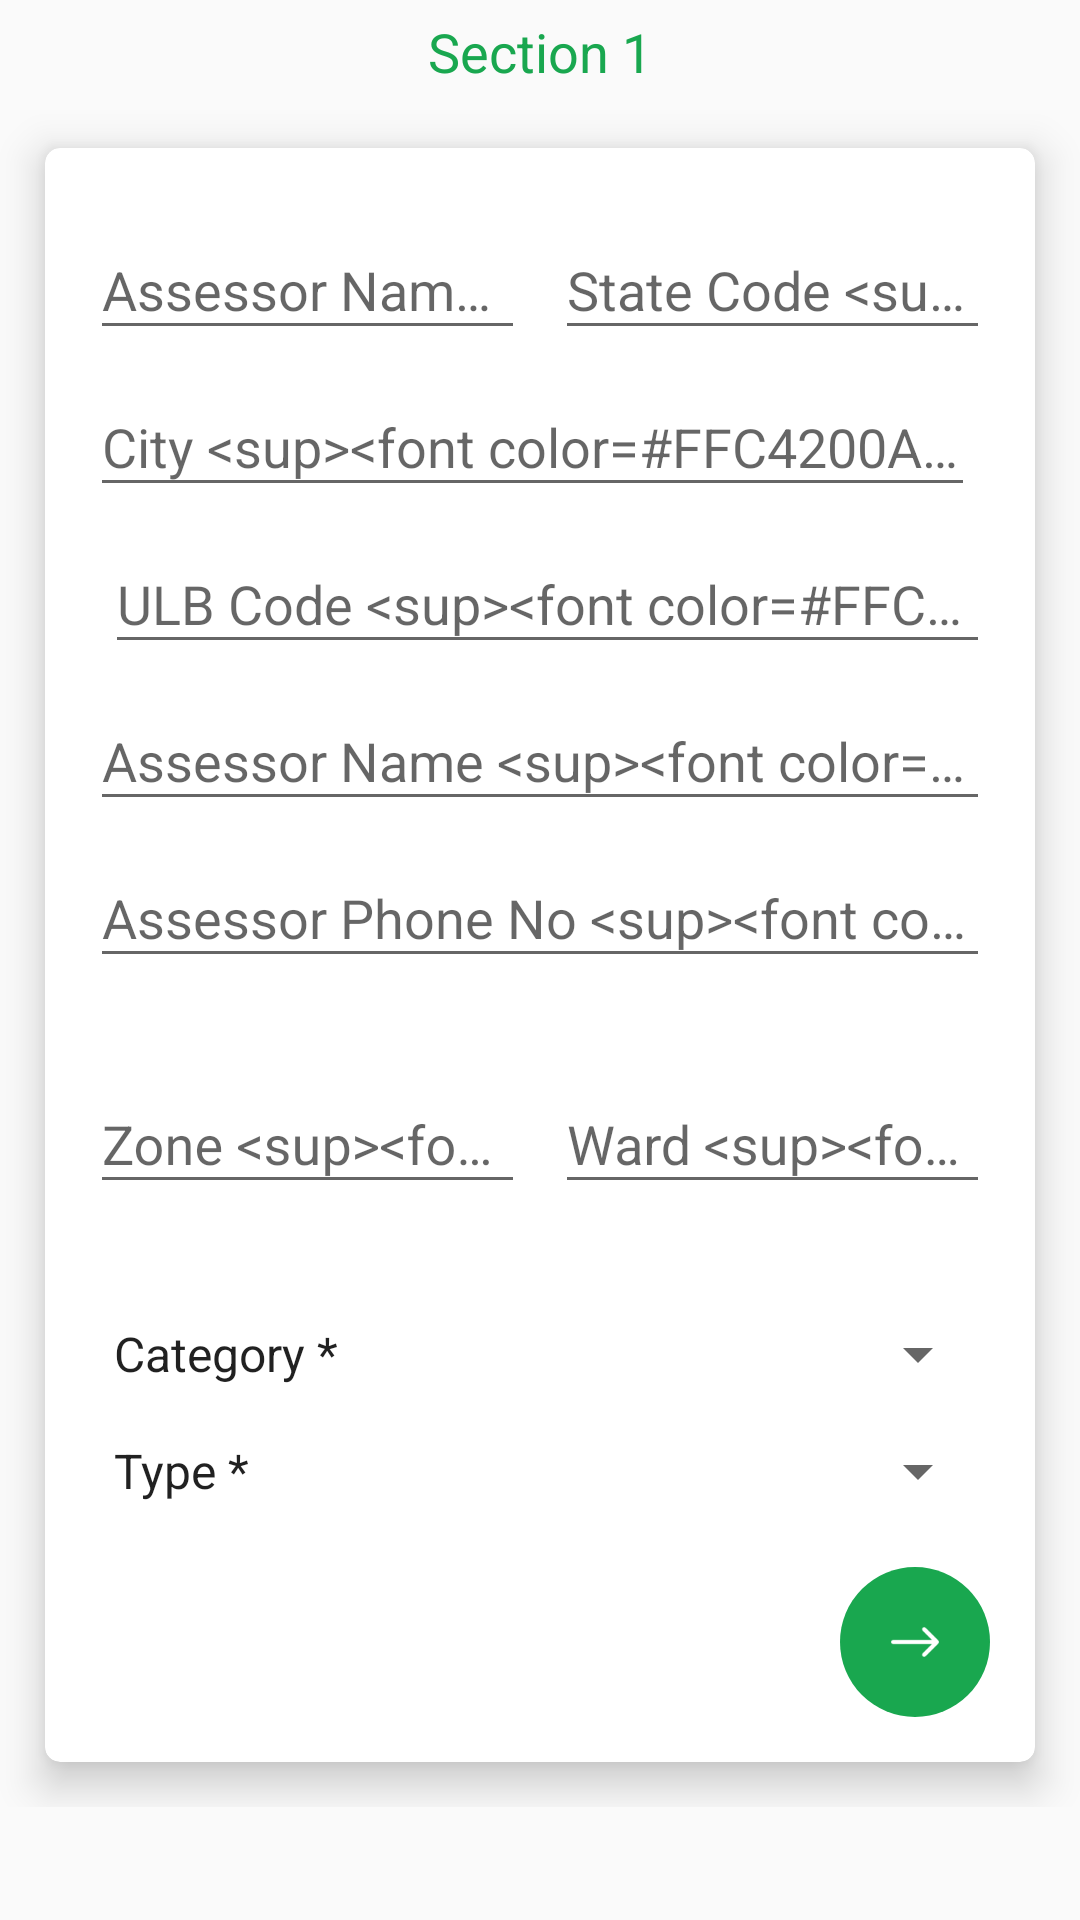

Here is an Android app screen rendered from its layout file. Give the layout XML and the strings, colors and styles it references.
<!-- AndroidManifest.xml: application theme AppTheme -->
<!-- res/layout/fragment_global_details.xml -->
<?xml version="1.0" encoding="utf-8"?>
<ScrollView xmlns:android="http://schemas.android.com/apk/res/android"
    xmlns:app="http://schemas.android.com/apk/res-auto"
    xmlns:tools="http://schemas.android.com/tools"
    android:layout_width="match_parent"
    android:layout_height="match_parent">

    <LinearLayout
        android:layout_width="match_parent"
        android:layout_height="wrap_content"
        android:orientation="vertical">

        <RelativeLayout
            android:layout_width="match_parent"
            android:layout_height="wrap_content"
            android:padding="5dp">

            <TextView
                android:id="@+id/app_version"
                android:layout_width="wrap_content"
                android:layout_height="wrap_content"
                android:layout_centerVertical="true"
                android:paddingLeft="10dp"
                android:textSize="14sp" />

            <TextView
                android:id="@+id/section_counter"
                android:layout_width="wrap_content"
                android:layout_height="wrap_content"
                android:layout_centerInParent="true"
                android:text="Section 1"
                android:textColor="@color/colorPrimary"
                android:textSize="18sp" />

        </RelativeLayout>

        <android.support.v7.widget.CardView
            android:layout_width="match_parent"
            android:layout_height="match_parent"
            android:layout_margin="15dp"
            app:cardCornerRadius="5dp"
            app:cardElevation="8dp"
            tools:context=".view.gtl.GlobalDetailsFragment">

            <LinearLayout
                android:layout_width="match_parent"
                android:layout_height="match_parent"
                android:orientation="vertical"
                android:padding="15dp">

                <LinearLayout
                    android:layout_width="match_parent"
                    android:layout_height="wrap_content"
                    android:orientation="horizontal">

                    <android.support.design.widget.TextInputLayout
                        android:id="@+id/edt_state"
                        android:layout_width="0dp"
                        android:layout_height="wrap_content"
                        android:layout_marginRight="5dp"
                        android:layout_weight="1"
                        app:errorTextAppearance="@android:color/holo_red_dark">

                        <android.support.design.widget.TextInputEditText
                            android:layout_width="match_parent"
                            android:layout_height="wrap_content"
                            android:clickable="false"
                            android:focusable="false"
                            android:focusableInTouchMode="false"
                            android:hint="@string/select_state"
                            android:longClickable="false" />
                    </android.support.design.widget.TextInputLayout>

                    <android.support.design.widget.TextInputLayout
                        android:id="@+id/edt_state_code"
                        android:layout_width="0dp"
                        android:layout_height="wrap_content"
                        android:layout_marginLeft="5dp"
                        android:layout_weight="1">

                        <android.support.design.widget.TextInputEditText
                            android:layout_width="match_parent"
                            android:layout_height="wrap_content"
                            android:clickable="false"
                            android:focusable="false"
                            android:focusableInTouchMode="false"
                            android:hint="@string/state_code"
                            android:longClickable="false" />
                    </android.support.design.widget.TextInputLayout>
                </LinearLayout>

                
                
                
                
                

                <android.support.design.widget.TextInputLayout
                    android:id="@+id/edt_city"
                    android:layout_width="match_parent"
                    android:layout_height="wrap_content"
                    android:layout_marginRight="5dp"
                    android:layout_weight="1">

                    <android.support.design.widget.TextInputEditText
                        android:layout_width="match_parent"
                        android:layout_height="wrap_content"
                        android:clickable="false"
                        android:focusable="false"
                        android:focusableInTouchMode="false"
                        android:hint="@string/city"
                        android:longClickable="false" />
                </android.support.design.widget.TextInputLayout>

                <android.support.design.widget.TextInputLayout
                    android:id="@+id/edt_city_sensus_code"
                    android:layout_width="match_parent"
                    android:layout_height="wrap_content"
                    android:layout_marginLeft="5dp"
                    android:layout_weight="1"
                    app:errorTextAppearance="@android:color/holo_red_dark">

                    <android.support.design.widget.TextInputEditText
                        android:layout_width="match_parent"
                        android:layout_height="wrap_content"
                        android:clickable="false"
                        android:focusable="false"
                        android:focusableInTouchMode="false"
                        android:hint="@string/city_sensus_code"
                        android:longClickable="false" />
                </android.support.design.widget.TextInputLayout>
                

                <android.support.design.widget.TextInputLayout
                    android:id="@+id/edt_assessor_name"
                    android:layout_width="match_parent"
                    android:layout_height="wrap_content"
                    app:errorTextAppearance="@android:color/holo_red_dark">

                    <android.support.design.widget.TextInputEditText
                        android:layout_width="match_parent"
                        android:layout_height="wrap_content"
                        android:hint="@string/assessor_name"
                        android:inputType="textCapWords"
                        android:maxLines="1" />
                </android.support.design.widget.TextInputLayout>

                <android.support.design.widget.TextInputLayout
                    android:id="@+id/edt_assessor_phone"
                    android:layout_width="match_parent"
                    android:layout_height="wrap_content"
                    app:errorEnabled="true"
                    app:errorTextAppearance="@android:color/holo_red_dark">

                    <android.support.design.widget.TextInputEditText
                        android:layout_width="match_parent"
                        android:layout_height="wrap_content"
                        android:hint="@string/assessor_phone"
                        android:inputType="number"
                        android:maxLength="10"
                        android:maxLines="1" />
                </android.support.design.widget.TextInputLayout>

                <LinearLayout
                    android:layout_width="match_parent"
                    android:layout_height="wrap_content"
                    android:baselineAligned="false"
                    android:orientation="horizontal">

                    <android.support.design.widget.TextInputLayout
                        android:id="@+id/edt_zone"
                        android:layout_width="0dp"
                        android:layout_height="wrap_content"
                        android:layout_alignParentLeft="true"
                        android:layout_marginRight="5dp"
                        android:layout_weight="1"
                        app:errorEnabled="true"
                        app:errorTextAppearance="@android:color/holo_red_dark">

                        <android.support.design.widget.TextInputEditText
                            android:layout_width="match_parent"
                            android:layout_height="wrap_content"
                            android:ems="10"
                            android:hint="@string/zone"
                            android:inputType="text"
                            android:maxLines="1" />
                    </android.support.design.widget.TextInputLayout>

                    <android.support.design.widget.TextInputLayout
                        android:id="@+id/edt_ward"
                        android:layout_width="0dp"
                        android:layout_height="wrap_content"
                        android:layout_alignParentRight="true"
                        android:layout_marginLeft="5dp"
                        android:layout_weight="1"
                        >

                        <android.support.design.widget.TextInputEditText
                            android:layout_width="match_parent"
                            android:layout_height="wrap_content"
                            android:hint="@string/ward"
                            android:inputType="text"
                            android:maxLines="1" />
                    </android.support.design.widget.TextInputLayout>
                </LinearLayout>

                <Spinner
                    android:id="@+id/category"
                    android:layout_width="match_parent"
                    android:layout_height="wrap_content"
                    android:layout_marginTop="15dp"
                    android:entries="@array/category" />

                <Spinner
                    android:id="@+id/type"
                    android:layout_width="match_parent"
                    android:layout_height="wrap_content"
                    android:layout_marginTop="15dp"
                    android:entries="@array/type" />



                <RelativeLayout
                    android:layout_width="match_parent"
                    android:layout_height="wrap_content"
                    android:layout_marginTop="20dp">

                    <ImageView
                        android:id="@+id/btn_next"
                        android:layout_width="50dp"
                        android:layout_height="50dp"
                        android:layout_alignParentRight="true"
                        android:background="@drawable/days_selected"
                        android:scaleType="centerInside"
                        android:src="@mipmap/right_arrow" />
                </RelativeLayout>
            </LinearLayout>
        </android.support.v7.widget.CardView>
    </LinearLayout>
</ScrollView>
<!-- resources referenced by this layout -->
<resources>
  <string-array name="category">
          <item>Category *</item>
          <item>Public Toilet</item>
          <item>Urinal Only</item>
          <item>Community Toilet</item>
      </string-array>
  <string-array name="type">
          <item>Type *</item>
          <item>Toilet Only</item>
          <item>Urinal Only</item>
          <item>Toilet And Urinal</item>
      </string-array>
  <color name="colorPrimary">#19a74f</color>
  <!-- drawable days_selected (drawable) -->
  <?xml version="1.0" encoding="utf-8"?>
  <shape xmlns:android="http://schemas.android.com/apk/res/android"
      android:shape="oval">
  
      <solid android:color="@color/colorPrimary" />
      <size
          android:width="1dp"
          android:height="1dp" />
  
  </shape>
  <!-- mipmap right_arrow: png bitmap (mipmap-xxxhdpi, 904 bytes) -->
  <string name="assessor_name">Assessor Name &lt;sup&gt;&lt;font color=#FFC4200A&gt;*&lt;/font&gt;&lt;/sup&gt;</string>
  <string name="assessor_phone">Assessor Phone No &lt;sup&gt;&lt;font color=#FFC4200A&gt;*&lt;/font&gt;&lt;/sup&gt;</string>
  <string name="city">City &lt;sup&gt;&lt;font color=#FFC4200A&gt;*&lt;/font&gt;&lt;/sup&gt;</string>
  <string name="city_sensus_code">ULB Code &lt;sup&gt;&lt;font color=#FFC4200A&gt;*&lt;/font&gt;&lt;/sup&gt;</string>
  <string name="select_state">Assessor Name &lt;sup&gt;&lt;font color=#FFC4200A&gt;*&lt;/font&gt;&lt;/sup&gt;</string>
  <string name="state_code">State Code &lt;sup&gt;&lt;font color=#FFC4200A&gt;*&lt;/font&gt;&lt;/sup&gt;</string>
  <string name="ward">Ward &lt;sup&gt;&lt;font color=#FFC4200A&gt;*&lt;/font&gt;&lt;/sup&gt;</string>
  <string name="zone">Zone &lt;sup&gt;&lt;font color=#FFC4200A&gt;*&lt;/font&gt;&lt;/sup&gt;</string>
  <style name="AppTheme" parent="Theme.AppCompat.Light.DarkActionBar">
          
          <item name="colorPrimary">@color/colorPrimary</item>
          <item name="colorPrimaryDark">@color/colorPrimaryDark</item>
          <item name="colorAccent">@color/colorAccent</item>
      </style>
  <color name="colorPrimaryDark">#077932</color>
  <color name="colorAccent">#1bba41</color>
</resources>
